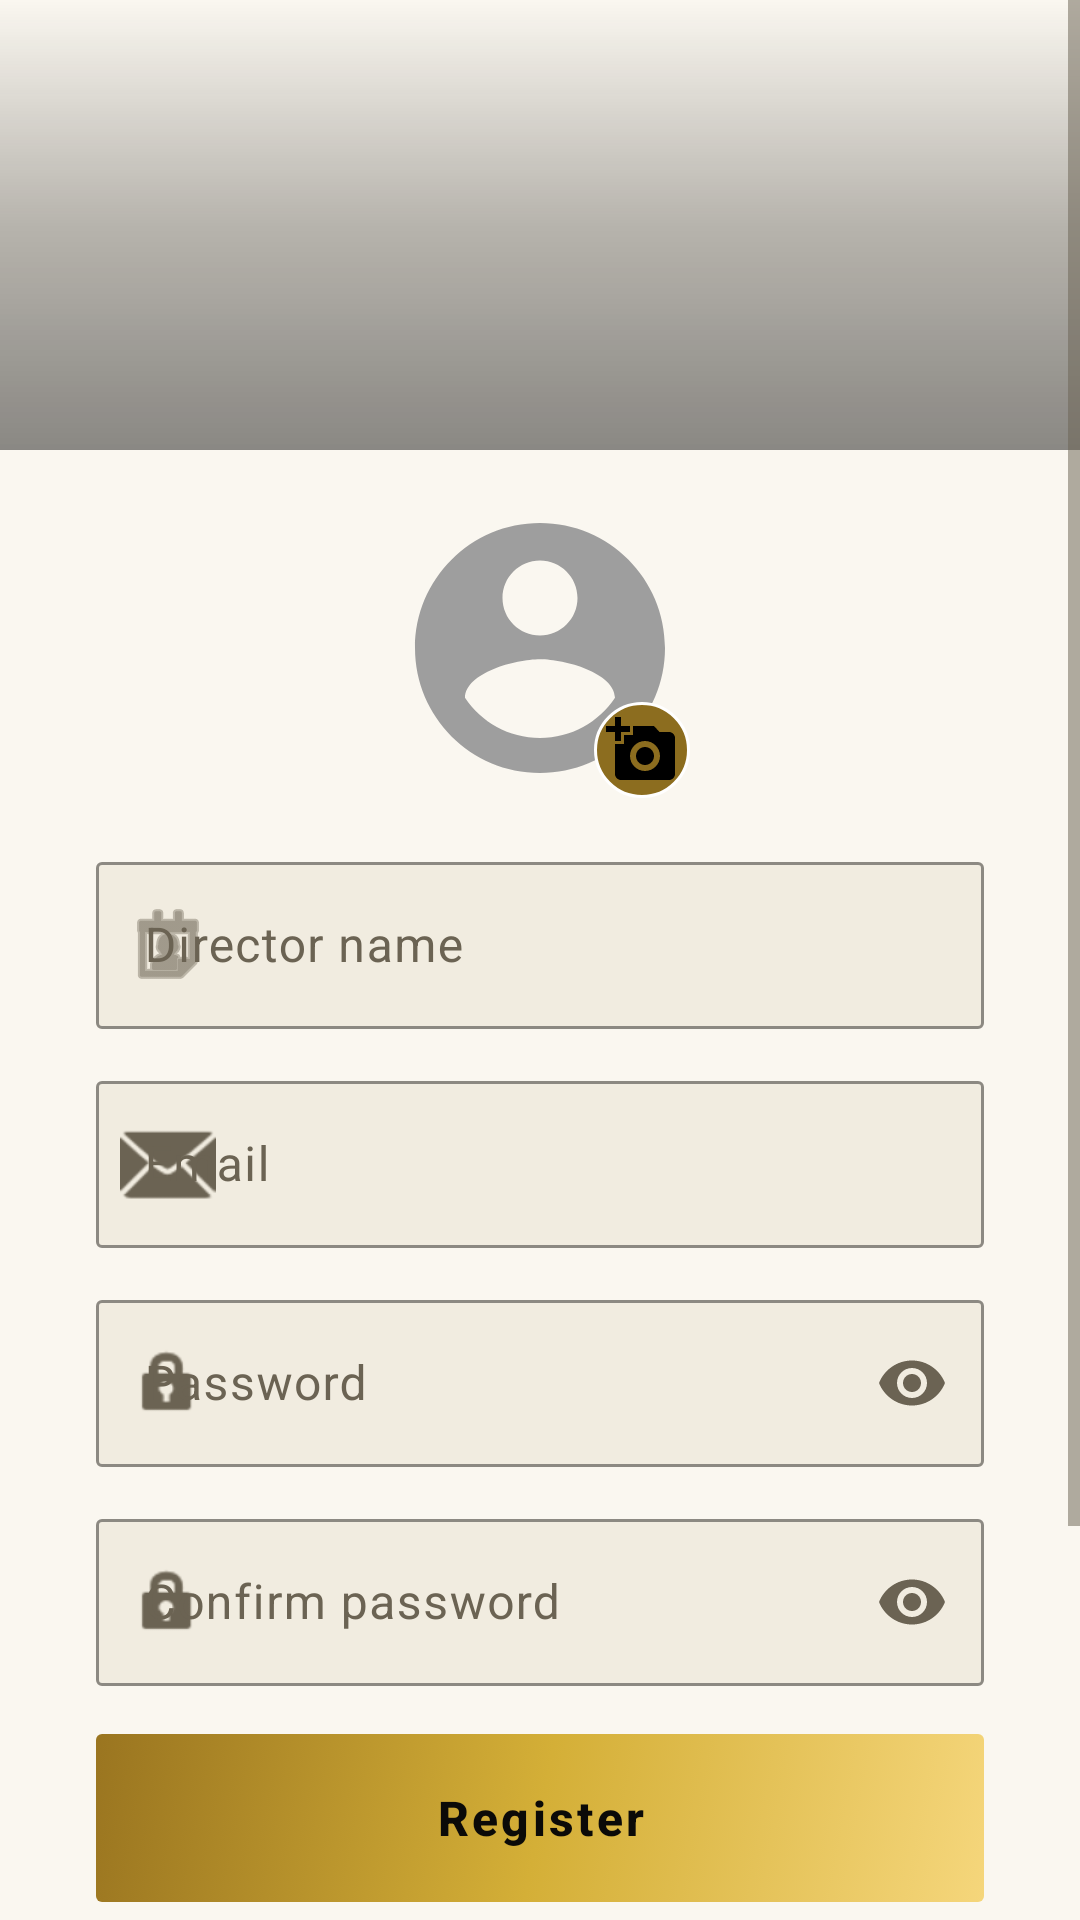

Write the Android layout XML for this screen, with the resource values it uses.
<!-- AndroidManifest.xml: application theme Theme.CineXplora -->
<!-- res/layout/fragment_register.xml -->
<?xml version="1.0" encoding="utf-8"?>
<FrameLayout xmlns:android="http://schemas.android.com/apk/res/android"
    xmlns:app="http://schemas.android.com/apk/res-auto"
    android:layout_width="match_parent"
    android:layout_height="match_parent"
    android:background="?android:attr/windowBackground">

    <ScrollView
        android:layout_width="match_parent"
        android:layout_height="match_parent"
        android:fillViewport="true">

        <LinearLayout
            android:layout_width="match_parent"
            android:layout_height="wrap_content"
            android:orientation="vertical"
            android:gravity="center_horizontal">

            <FrameLayout
                android:layout_width="match_parent"
                android:layout_height="150dp"
                android:layout_marginBottom="@dimen/space_lg">

                <ImageView
                    android:layout_width="match_parent"
                    android:layout_height="match_parent"
                    android:scaleType="centerCrop"
                    android:src="@drawable/cinexplora_banner"
                    android:contentDescription="@null" />

                <View
                    android:layout_width="match_parent"
                    android:layout_height="match_parent"
                    android:background="@drawable/gradient_overlay"
                    android:alpha="0.5" />
            </FrameLayout>

            <LinearLayout
                android:layout_width="match_parent"
                android:layout_height="wrap_content"
                android:orientation="vertical"
                android:paddingHorizontal="32dp"
                android:paddingBottom="32dp">

                <FrameLayout
                    android:layout_width="wrap_content"
                    android:layout_height="wrap_content"
                    android:layout_gravity="center_horizontal"
                    android:layout_marginBottom="16dp">

                    <com.google.android.material.imageview.ShapeableImageView
                        android:id="@+id/imgProfileRegister"
                        android:layout_width="100dp"
                        android:layout_height="100dp"
                        android:scaleType="centerCrop"
                        android:src="@drawable/ic_default_avatar"
                        app:shapeAppearanceOverlay="@style/CircleImageView"/>

                    <ImageButton
                        android:id="@+id/btnAddPhoto"
                        android:layout_width="32dp"
                        android:layout_height="32dp"
                        android:layout_gravity="bottom|end"
                        android:background="@drawable/bg_circle_accent"
                        android:src="@drawable/ic_add_photo"
                        android:scaleType="centerInside"
                        android:contentDescription="@string/label_add_photo"/>
                </FrameLayout>

                <com.google.android.material.textfield.TextInputLayout
                    android:id="@+id/tilName"
                    style="@style/CineXplora.TextInputLayout"
                    android:layout_width="match_parent"
                    android:layout_height="wrap_content"
                    android:hint="@string/label_director_name"
                    app:startIconDrawable="@android:drawable/ic_menu_my_calendar"
                    app:startIconTint="?android:attr/textColorSecondary"
                    android:layout_marginBottom="@dimen/space_md">
                    <com.google.android.material.textfield.TextInputEditText
                        android:id="@+id/etName"
                        android:layout_width="match_parent"
                        android:layout_height="wrap_content"
                        android:inputType="textPersonName|textCapWords" />
                </com.google.android.material.textfield.TextInputLayout>

                <com.google.android.material.textfield.TextInputLayout
                    android:id="@+id/tilEmailReg"
                    style="@style/CineXplora.TextInputLayout"
                    android:layout_width="match_parent"
                    android:layout_height="wrap_content"
                    android:hint="@string/label_email"
                    app:startIconDrawable="@android:drawable/ic_dialog_email"
                    app:startIconTint="?android:attr/textColorSecondary"
                    android:layout_marginBottom="@dimen/space_md">
                    <com.google.android.material.textfield.TextInputEditText
                        android:id="@+id/etEmailReg"
                        android:layout_width="match_parent"
                        android:layout_height="wrap_content"
                        android:inputType="textEmailAddress" />
                </com.google.android.material.textfield.TextInputLayout>

                <com.google.android.material.textfield.TextInputLayout
                    android:id="@+id/tilPassReg"
                    style="@style/CineXplora.TextInputLayout"
                    android:layout_width="match_parent"
                    android:layout_height="wrap_content"
                    android:hint="@string/label_password"
                    app:endIconMode="password_toggle"
                    app:startIconDrawable="@android:drawable/ic_lock_idle_lock"
                    app:startIconTint="?android:attr/textColorSecondary"
                    android:layout_marginBottom="@dimen/space_md">
                    <com.google.android.material.textfield.TextInputEditText
                        android:id="@+id/etPassReg"
                        android:layout_width="match_parent"
                        android:layout_height="wrap_content"
                        android:inputType="textPassword" />
                </com.google.android.material.textfield.TextInputLayout>

                <com.google.android.material.textfield.TextInputLayout
                    android:id="@+id/tilConfirmPass"
                    style="@style/CineXplora.TextInputLayout"
                    android:layout_width="match_parent"
                    android:layout_height="wrap_content"
                    android:hint="@string/label_confirm_password"
                    app:endIconMode="password_toggle"
                    app:startIconDrawable="@android:drawable/ic_lock_idle_lock"
                    app:startIconTint="?android:attr/textColorSecondary"
                    android:layout_marginBottom="@dimen/space_lg">
                    <com.google.android.material.textfield.TextInputEditText
                        android:id="@+id/etConfirmPass"
                        android:layout_width="match_parent"
                        android:layout_height="wrap_content"
                        android:inputType="textPassword" />
                </com.google.android.material.textfield.TextInputLayout>

                <TextView
                    android:id="@+id/tvErrorReg"
                    android:layout_width="match_parent"
                    android:layout_height="wrap_content"
                    android:text="@string/error_register"
                    android:textColor="?attr/colorError"
                    android:background="@drawable/bg_error_banner"
                    android:padding="@dimen/space_md"
                    android:gravity="center"
                    android:visibility="gone"
                    android:layout_marginBottom="@dimen/space_md" />

                <com.google.android.material.button.MaterialButton
                    android:id="@+id/btnRegister"
                    style="@style/CineXplora.Button.Large"
                    android:layout_width="match_parent"
                    android:layout_height="@dimen/button_height_large"
                    android:text="@string/btn_register"
                    android:layout_marginBottom="@dimen/space_md" />

                <LinearLayout
                    android:layout_width="match_parent"
                    android:layout_height="wrap_content"
                    android:orientation="horizontal"
                    android:gravity="center_vertical"
                    android:layout_marginBottom="@dimen/space_md">

                    <View
                        android:layout_width="0dp"
                        android:layout_height="1dp"
                        android:layout_weight="1"
                        android:background="?android:attr/listDivider" />

                    <TextView
                        android:layout_width="wrap_content"
                        android:layout_height="wrap_content"
                        android:text="@string/login_or_continue_with"
                        android:textColor="?android:attr/textColorSecondary"
                        android:textSize="12sp"
                        android:paddingHorizontal="@dimen/space_md" />

                    <View
                        android:layout_width="0dp"
                        android:layout_height="1dp"
                        android:layout_weight="1"
                        android:background="?android:attr/listDivider" />
                </LinearLayout>

                <com.google.android.material.button.MaterialButton
                    android:id="@+id/googleSignInButton"
                    style="@style/CineXplora.Button.Outlined"
                    android:layout_width="match_parent"
                    android:layout_height="@dimen/button_height"
                    android:text="@string/btn_google_signin"
                    app:icon="@drawable/ic_google"
                    app:iconSize="20dp"
                    app:iconTint="@null"
                    android:layout_marginBottom="@dimen/space_2xl" />

                <LinearLayout
                    android:layout_width="wrap_content"
                    android:layout_height="wrap_content"
                    android:orientation="horizontal"
                    android:layout_gravity="center_horizontal">
                    <TextView
                        android:layout_width="wrap_content"
                        android:layout_height="wrap_content"
                        android:text="@string/link_already_account"
                        android:textColor="?android:attr/textColorSecondary" />

                    <TextView
                        android:id="@+id/tvLoginLink"
                        android:layout_width="wrap_content"
                        android:layout_height="wrap_content"
                        android:layout_marginStart="@dimen/space_sm"
                        android:text="@string/link_enter_here"
                        android:textStyle="bold"
                        android:textColor="?attr/colorPrimary" />
                </LinearLayout>
            </LinearLayout>
        </LinearLayout>
    </ScrollView>

    <FrameLayout
        android:id="@+id/layoutLoadingReg"
        android:layout_width="match_parent"
        android:layout_height="match_parent"
        android:background="@color/scrim_cinema"
        android:clickable="true"
        android:focusable="true"
        android:visibility="gone"
        android:elevation="10dp">
        <ProgressBar android:layout_width="wrap_content" android:layout_height="wrap_content" android:layout_gravity="center" android:indeterminateTint="?attr/colorPrimary"/>
    </FrameLayout>
</FrameLayout>
<!-- resources referenced by this layout -->
<resources>
  <color name="scrim_cinema">#CC0B0A08</color>
  <dimen name="button_height">48dp</dimen>
  <dimen name="button_height_large">56dp</dimen>
  <dimen name="space_2xl">32dp</dimen>
  <dimen name="space_lg">16dp</dimen>
  <dimen name="space_md">12dp</dimen>
  <dimen name="space_sm">8dp</dimen>
  <!-- drawable bg_circle_accent (drawable) -->
  <?xml version="1.0" encoding="utf-8"?>
  <shape xmlns:android="http://schemas.android.com/apk/res/android" android:shape="oval">
      <solid android:color="?attr/colorPrimary"/>
      <stroke android:width="1dp" android:color="?attr/colorOnPrimary"/>
  </shape>
  <string name="btn_google_signin">Continue with Google</string>
  <string name="btn_register">Register</string>
  <string name="error_register">Registration error</string>
  <string name="label_add_photo">Add profile photo</string>
  <string name="label_confirm_password">Confirm password</string>
  <string name="label_director_name">Director name</string>
  <string name="label_email">Email</string>
  <string name="label_password">Password</string>
  <string name="link_already_account">Already have an account?</string>
  <string name="link_enter_here">Enter here</string>
  <string name="login_or_continue_with">Or continue with</string>
  <style name="CineXplora.Button.Large" parent="CineXplora.Button">
          <item name="android:minHeight">@dimen/button_height_large</item>
          <item name="android:textSize">16sp</item>
          <item name="android:letterSpacing">0.07</item>
      </style>
  <style name="CircleImageView" parent="">
          <item name="cornerFamily">rounded</item>
          <item name="cornerSize">50%</item>
      </style>
  <style name="Theme.CineXplora" parent="Base.Theme.CineXplora" />
  <dimen name="radius_sm">2dp</dimen>
  <dimen name="border_hairline">0.75dp</dimen>
  <color name="dark_on_accent">#0B0A08</color>
  <color name="light_accent_primary">#8C6D1F</color>
  <color name="light_accent_primary_variant">#6E5618</color>
  <color name="light_on_accent">#FFFFFF</color>
  <color name="light_accent_secondary">#B8962E</color>
  <color name="light_background">#FAF7F0</color>
  <color name="light_surface">#FFFFFF</color>
  <color name="light_surface_elevated">#F1ECE0</color>
  <color name="light_text_primary">#171410</color>
  <color name="light_text_secondary">#6B6353</color>
  <color name="light_text_disabled">#B3AB99</color>
  <color name="light_error">#B3362E</color>
  <color name="light_divider">#E5DFD0</color>
  <color name="light_accent_glow">#1A8C6D1F</color>
  <color name="light_badge_movie">#8C6D1F</color>
  <color name="light_badge_serie">#6E5694</color>
  <color name="light_error_surface">#F9E9E7</color>
  <color name="light_success">#4F7A3D</color>
  <color name="light_success_surface">#EBF2E5</color>
  <color name="gold_gradient_start">#F5D67B</color>
  <color name="gold_gradient_mid">#D4AF37</color>
  <color name="gold_gradient_end">#9A7520</color>
  <dimen name="radius_md">4dp</dimen>
  <dimen name="card_border_width">0.75dp</dimen>
  <style name="ShapeAppearance.CineXplora.Dialog" parent="ShapeAppearance.Material3.MediumComponent">
          <item name="cornerFamily">rounded</item>
          <item name="cornerSize">@dimen/radius_md</item>
      </style>
  <style name="CineXplora.AlertDialog.Button.Negative" parent="Widget.Material3.Button.TextButton.Dialog">
          <item name="android:textColor">?android:attr/textColorSecondary</item>
          <item name="android:textAllCaps">false</item>
      </style>
  <style name="CineXplora.AlertDialog.Button.Neutral" parent="Widget.Material3.Button.TextButton.Dialog">
          <item name="android:textColor">?attr/colorPrimary</item>
          <item name="android:textAllCaps">false</item>
      </style>
</resources>
